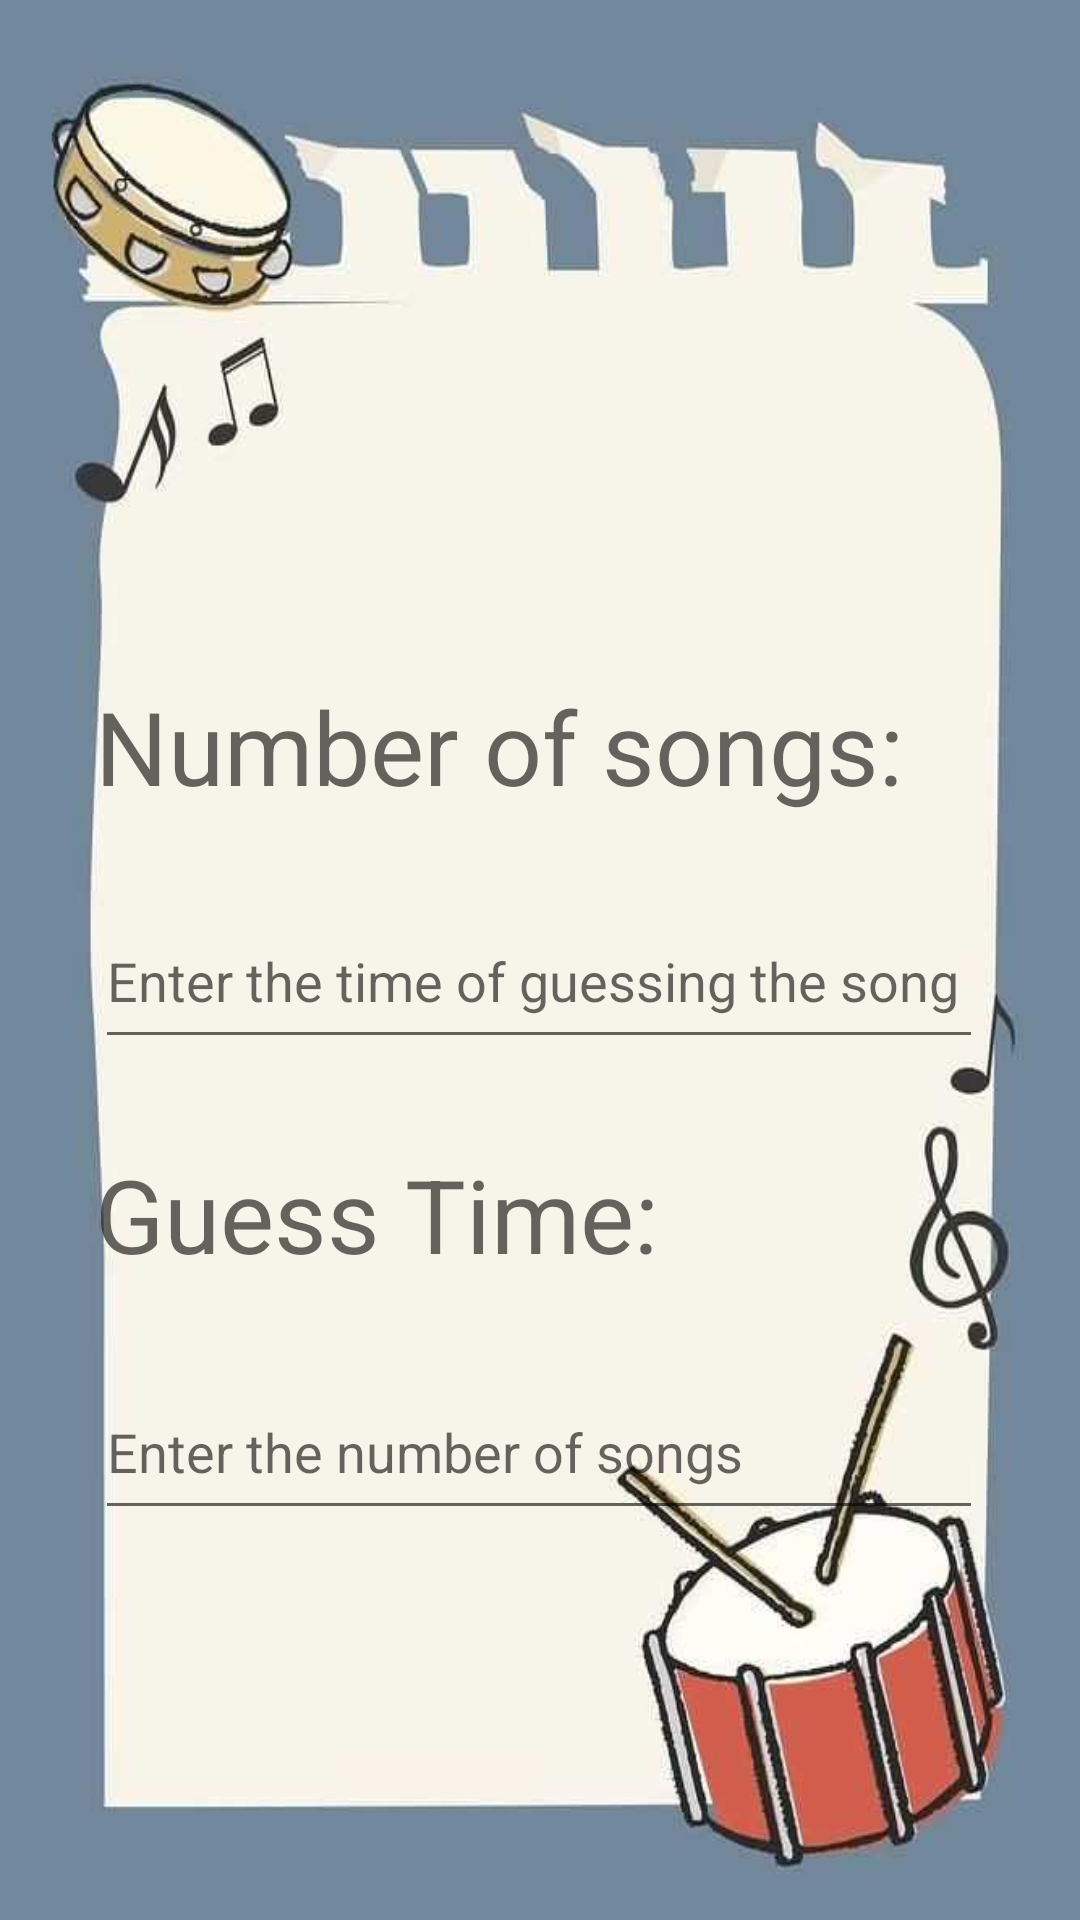

The Android layout XML behind this screen, and the referenced resources:
<!-- AndroidManifest.xml: application theme Theme.Czułko -->
<!-- res/layout/activity_settings.xml -->
<?xml version="1.0" encoding="utf-8"?>
<androidx.constraintlayout.widget.ConstraintLayout xmlns:android="http://schemas.android.com/apk/res/android"
    xmlns:app="http://schemas.android.com/apk/res-auto"
    xmlns:tools="http://schemas.android.com/tools"
    android:layout_width="match_parent"
    android:layout_height="match_parent"
    android:background="@drawable/czuko_background"
    tools:context=".SettingsActivity">


    <TextView
        android:id="@+id/textViewNumberOfSongs"
        android:layout_width="296dp"
        android:layout_height="55dp"
        android:layout_marginStart="57dp"
        android:layout_marginTop="29dp"
        android:layout_marginEnd="58dp"
        android:text="Guess Time:"
        android:textAppearance="@style/TextAppearance.AppCompat.Display1"
        app:layout_constraintEnd_toEndOf="parent"
        app:layout_constraintStart_toStartOf="parent"
        app:layout_constraintTop_toBottomOf="@+id/editGuessTimeSongs" />

    <EditText
        android:id="@+id/editNumberOfSongs"
        style="@style/Widget.AppCompat.AutoCompleteTextView"
        android:layout_width="296dp"
        android:layout_height="55dp"
        android:layout_marginStart="57dp"
        android:layout_marginTop="18dp"
        android:layout_marginEnd="58dp"
        android:hint="Enter the number of songs"
        android:inputType="number"
        app:layout_constraintEnd_toEndOf="parent"
        app:layout_constraintStart_toStartOf="parent"
        app:layout_constraintTop_toBottomOf="@+id/textViewNumberOfSongs" />

    <TextView
        android:id="@+id/textViewGuessSongTime"
        android:layout_width="296dp"
        android:layout_height="55dp"
        android:layout_marginStart="57dp"
        android:layout_marginTop="226dp"
        android:layout_marginEnd="58dp"
        android:text="Number of songs:"
        android:textAppearance="@style/TextAppearance.AppCompat.Display1"
        app:layout_constraintEnd_toEndOf="parent"
        app:layout_constraintStart_toStartOf="parent"
        app:layout_constraintTop_toTopOf="parent" />

    <EditText
        android:id="@+id/editGuessTimeSongs"
        style="@style/Widget.AppCompat.AutoCompleteTextView"
        android:layout_width="296dp"
        android:layout_height="55dp"
        android:layout_marginStart="57dp"
        android:layout_marginTop="17dp"
        android:layout_marginEnd="58dp"
        android:hint="Enter the time of guessing the song"
        android:inputType="number"
        app:layout_constraintEnd_toEndOf="parent"
        app:layout_constraintStart_toStartOf="parent"
        app:layout_constraintTop_toBottomOf="@+id/textViewGuessSongTime" />

    <Button
        android:id="@+id/buttonSaveSettings"
        android:layout_width="wrap_content"
        android:layout_height="wrap_content"
        android:layout_marginStart="60dp"
        android:layout_marginTop="114dp"
        android:layout_marginEnd="263dp"
        android:layout_marginBottom="60dp"
        android:onClick="saveSettings"
        android:text="SAVE"
        app:layout_constraintBottom_toBottomOf="parent"
        app:layout_constraintEnd_toEndOf="parent"
        app:layout_constraintStart_toStartOf="parent"
        app:layout_constraintTop_toBottomOf="@+id/editNumberOfSongs" />

</androidx.constraintlayout.widget.ConstraintLayout>
<!-- resources referenced by this layout -->
<resources>
  <!-- drawable czuko_background: jpg bitmap (drawable, 23260 bytes) -->
  <style name="Theme.Czułko" parent="Base.Theme.Czułko" />
  <style name="Base.Theme.Czułko" parent="Theme.AppCompat.Light.NoActionBar">
          
          
      </style>
</resources>
